Photos from the image-classification dataset "RFMID - Cropped" in the GitHub repository mys3lfasfaan/Advanced_Retinal_Classification. Its 4 classes are: ARMD, MYA, normal, TSLN.

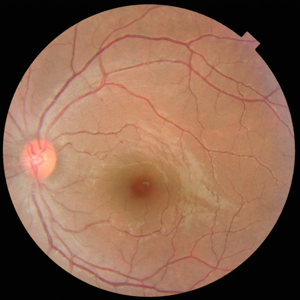
Label: normal

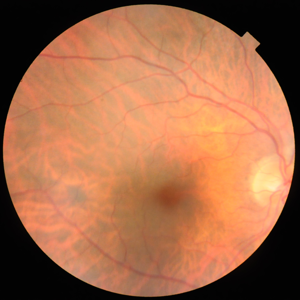
Label: MYA

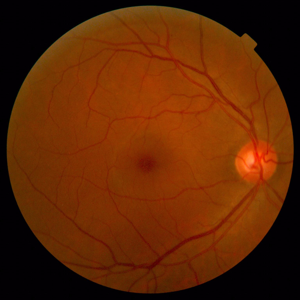
Label: normal

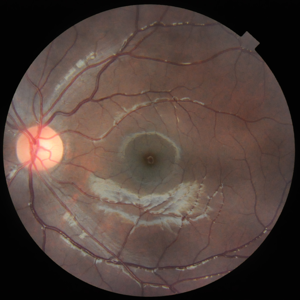
Label: normal

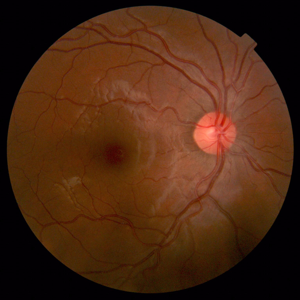
Label: normal

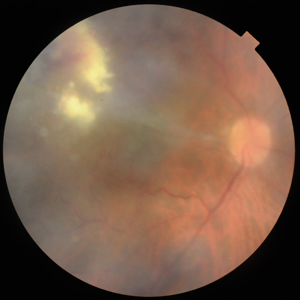
Label: TSLN
